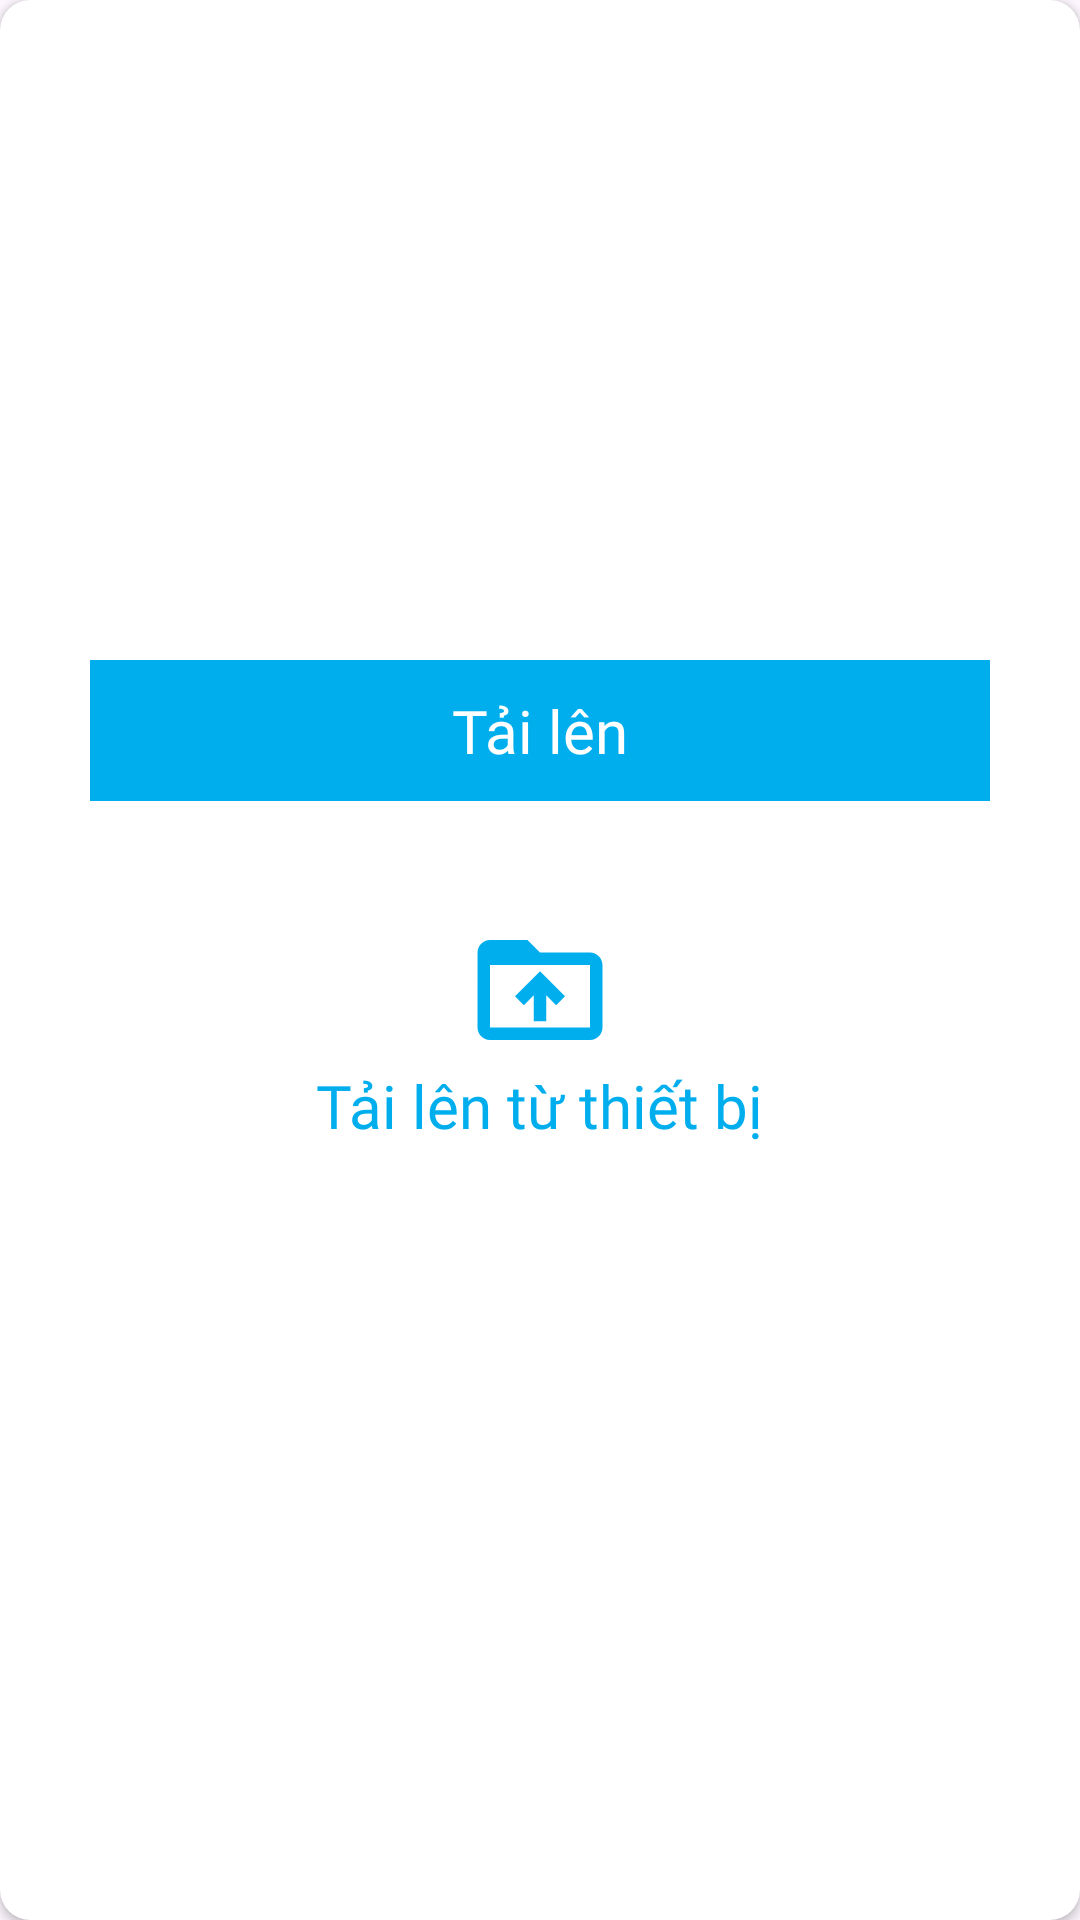

Write the Android layout XML for this screen, with the resource values it uses.
<!-- AndroidManifest.xml: application theme Theme.CTUIntern -->
<!-- res/layout/upload_cv_dialog.xml -->
<?xml version="1.0" encoding="utf-8"?>
<androidx.cardview.widget.CardView xmlns:android="http://schemas.android.com/apk/res/android"
    android:layout_width="match_parent"
    android:layout_height="match_parent"
    android:layout_gravity="center"
    xmlns:app="http://schemas.android.com/apk/res-auto"
    app:cardCornerRadius="10dp">
    <LinearLayout
        android:layout_width="300dp"
        android:layout_height="200dp"
        android:layout_gravity="center"
        android:orientation="vertical"
        android:background="@color/white">
        <RelativeLayout
            android:layout_width="match_parent"
            android:layout_height="wrap_content"
            android:background="@color/blue">
            <TextView
                android:layout_width="wrap_content"
                android:layout_height="wrap_content"
                android:id="@+id/header"
                android:text="Tải lên"
                android:textSize="20sp"
                android:layout_centerInParent="true"
                android:textColor="@color/white"
                android:fontFamily="@font/baloo_2_bold"
                android:layout_margin="10dp"/>

            <ImageView
                android:layout_width="wrap_content"
                android:layout_height="wrap_content"
                android:id="@+id/close"
                android:src="@drawable/close"
                android:layout_centerVertical="true"
                android:layout_alignParentEnd="true"
                android:layout_marginRight="10dp"/>
        </RelativeLayout>

        <LinearLayout
            android:layout_width="match_parent"
            android:layout_height="match_parent"
            android:background="@color/white"
            android:id="@+id/uploadArea"
            android:orientation="vertical"
            android:gravity="center">
            <ImageView
                android:layout_width="wrap_content"
                android:layout_height="wrap_content"
                android:src="@drawable/upload_from_device" />
            <TextView
                android:layout_width="wrap_content"
                android:layout_height="wrap_content"
                android:text="Tải lên từ thiết bị"
                android:textSize="20sp"
                android:fontFamily="@font/baloo_2"
                android:textColor="@color/blue"/>
        </LinearLayout>
    </LinearLayout>

</androidx.cardview.widget.CardView>
<!-- resources referenced by this layout -->
<resources>
  <color name="blue">#00AEEE</color>
  <color name="white">#FFFFFFFF</color>
  <!-- drawable upload_from_device (drawable) -->
  <vector xmlns:android="http://schemas.android.com/apk/res/android" android:height="50dp" android:tint="#00AEEE" android:viewportHeight="24" android:viewportWidth="24" android:width="50dp">
        
      <path android:fillColor="@android:color/white" android:pathData="M20,6h-8l-2,-2L4,4c-1.1,0 -1.99,0.9 -1.99,2L2,18c0,1.1 0.9,2 2,2h16c1.1,0 2,-0.9 2,-2L22,8c0,-1.1 -0.9,-2 -2,-2zM20,18L4,18L4,8h16v10zM8,13.01l1.41,1.41L11,12.84L11,17h2v-4.16l1.59,1.59L16,13.01 12.01,9 8,13.01z"/>
      
  </vector>
  <style name="Theme.CTUIntern" parent="Base.Theme.CTUIntern" />
  <style name="Base.Theme.CTUIntern" parent="Theme.Material3.DayNight.NoActionBar">
          
          <item name="colorPrimary">@color/blue</item>
      </style>
</resources>
